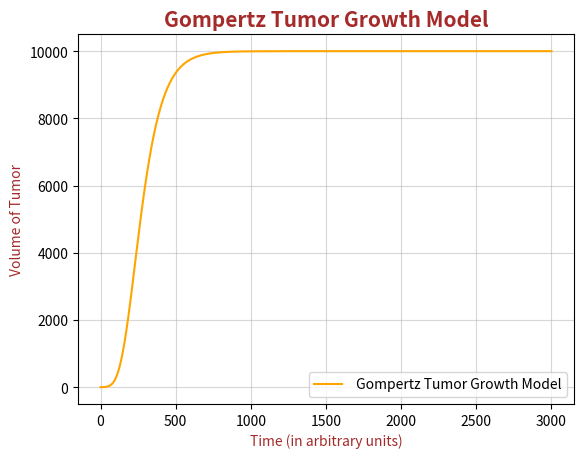

The script that saved this image:
import numpy as np
import matplotlib.pyplot as plt
from scipy.integrate import odeint

# Initial Conditions
y0=[0.5] # Initial volume of the tumor with unit x^3 
t=np.linspace(0,3000,1000) # Tumor volume is measured over a time period of 300 arbitrary units with 1000 time points 

# Parameters we are using in the Gompertz Model

r=0.01 # Intrinsic tumor growth rate
K = 10000 # Carrying capacity of the tumors volume

Parameters= (r,K) # We are putting the parameters in a tuple to pass them to the function

def gompertz_model(variables,t,Parameters):

    V = variables[0] # We define the first variable V which is th volume of the tumor at each time point t
    r = Parameters[0] # We assign the intrinsic growth rate of the tumor as the first parameter of the function
    K = Parameters[1] # We assign the carrying capacity of the tumor as the second parameter of the function

    dVdt = r*V*np.log(K/V) # We define the function that describes the growth of the tumor volume over time, given certain parameters

    return([dVdt]) # We return the value of the ODE at every time point t

Volume=odeint(gompertz_model,y0,t,args=(Parameters,)) # We use the odeint function to find the solution of the ODE that describes the growth of the tumors volume over time

# Finally, we plot the results of the model to visualize the growth of the tumor that we have worked on over time 

plt.plot(t,Volume[:,0],color='orange',linewidth=1.5,label=' Gompertz Tumor Growth Model')
plt.title('Gompertz Tumor Growth Model',fontsize=15,fontweight='bold',color='brown')
plt.xlabel('Time (in arbitrary units)',fontsize=10,color='brown')
plt.ylabel('Volume of Tumor', fontsize=10,color='brown')
plt.grid(alpha=0.5)
plt.legend()
plt.savefig("gompertz_tumor_growth_model.jpg", dpi=150)
plt.show()
